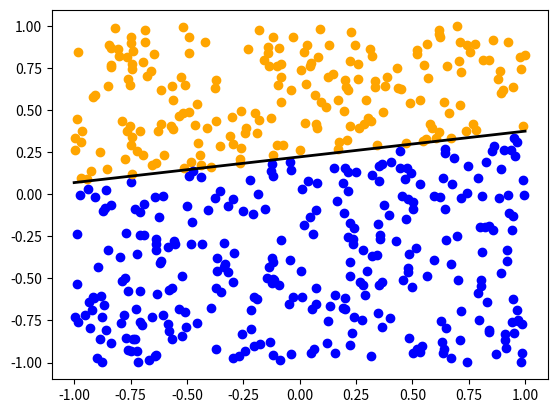

Python code for this plot:
import random
import numpy as np
from matplotlib import pyplot as plt

random_v = random.uniform(-1, 1)
random_v2 = random.uniform(-1, 1)


def f(x):
    # y = ax + b
    return random_v * x + random_v2

# perceptron learning algorithm
class PLA:
    weights = []
    bias = 1
    learning_rate = 0.01
    done_training = 0

    def __init__(self):
        self.weights.append(self.bias)
        self.weights.append(random.uniform(-1, 1))
        self.weights.append(random.uniform(-1, 1))

    def guess(self, inputs):
        sum = 0
        for i in range(0, len(self.weights)):
            sum += inputs[i] * self.weights[i]
        return np.sign(sum)

    def train(self, inputs, target):
        guess = self.guess(inputs)
        error = target - guess
        # tune all the weights
        for i in range(0, len(self.weights)):
            self.weights[i] += error * inputs[i] * self.learning_rate
        if error != 0:
            self.done_training += 1

    def guess_y(self, x):
        # w0*x + w1*y + w2*bias = 0
        # y = -(w0*x + w2*bias) / w1
        return -(self.weights[0] * x + self.weights[2]) / self.weights[1]


class Point:
    label = None
    x = None
    y = None
    bias = 1

    def __init__(self):
        self.x = random.uniform(-1, 1)
        self.y = random.uniform(-1, 1)
        self.label = 1 if f(self.x) > self.y else -1
        self.color = 'b' if f(self.x) > self.y else 'orange'
        self.coordinate = [self.x, self.y, self.bias]


def run(n):
    perceptron = PLA()
    points = []
    for i in range(0, n):
        points.append(Point())
    counter = 0
    while True:
        perceptron.done_training = 0
        for point in points:
            perceptron.train(point.coordinate, point.label)
        # double the learning rate after a while
#        if i % 10 == 0:
#            perceptron.learning_rate *= 2
        if perceptron.done_training == 0:
            print("perceptron approximation done in %s iterations" % counter)
            break
        if counter == 1000:
            print("took too long had to break")
            break
        counter += 1

    for point in points:
        if perceptron.guess(point.coordinate) != point.label:
            plt.scatter(point.x, point.y, color=point.color, edgecolors='r')
        else:
            plt.scatter(point.x, point.y, color=point.color)
    plt.plot([-1, 1], [perceptron.guess_y(-1), perceptron.guess_y(1)], 'k-', lw=2)

    plt.show()


if __name__ == "__main__":
    run(500)
